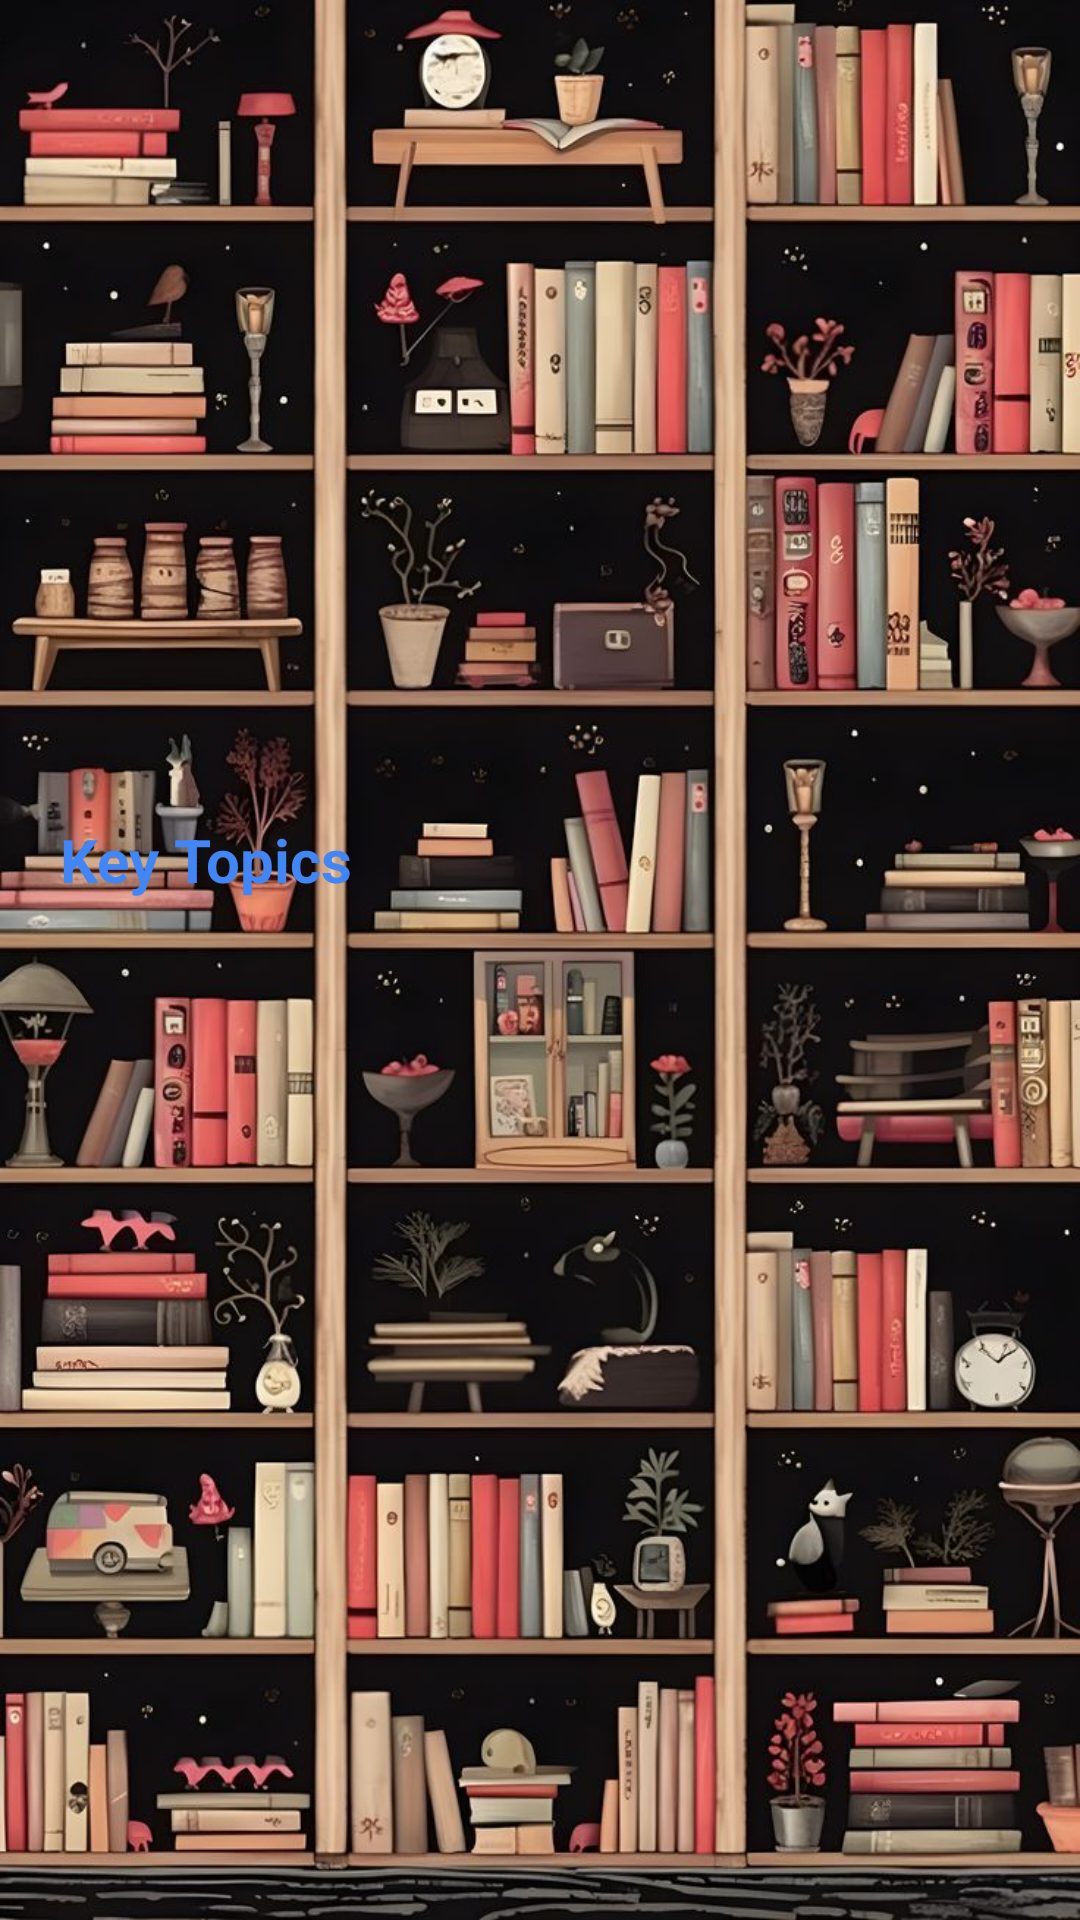

Layout XML and referenced resources for this Android screen:
<!-- AndroidManifest.xml: application theme Theme.MySplashScreen -->
<!-- res/layout/activity_main3.xml -->
<?xml version="1.0" encoding="utf-8"?>
<LinearLayout xmlns:android="http://schemas.android.com/apk/res/android"
    xmlns:app="http://schemas.android.com/apk/res-auto"
    xmlns:tools="http://schemas.android.com/tools"
    android:id="@+id/main"
    android:layout_width="match_parent"
    android:layout_height="match_parent"
    android:background="@drawable/bg_4"
    android:orientation="vertical"
    android:padding="16dp"
    tools:context=".MainActivity4">

    <ImageView
        android:layout_width="wrap_content"
        android:layout_height="241dp"
        android:src="@drawable/pngtreedevelopers_are_coding_programs_on_14867886" />

    <TextView
        android:layout_width="113dp"
        android:layout_height="28dp"
        android:layout_marginStart="4dp"
        android:layout_marginTop="16dp"
        android:text="Key Topics"
        android:textColor="@color/aestheticBlue"
        android:textSize="20sp"
        android:textStyle="bold" />

    <RelativeLayout
        android:layout_width="389dp"
        android:layout_height="339dp">

        <ProgressBar
            android:id="@+id/progress_bar"
            android:layout_width="20dp"
            android:layout_height="20dp"
            android:layout_centerInParent="true"
            android:visibility="gone" />

        <androidx.recyclerview.widget.RecyclerView
            android:id="@+id/recycler_view"
            android:layout_width="353dp"
            android:layout_height="match_parent" />


    </RelativeLayout>

    <Button
        android:id="@+id/button"
        android:layout_width="match_parent"
        android:layout_height="wrap_content"
        android:background="@drawable/rounded_corner"
        android:backgroundTint="@color/black"
        android:textColor="@android:color/holo_blue_bright"
        android:textSize="20sp"
        android:fontFamily="sans-serif"
        android:text="Profile" />

</LinearLayout>
<!-- resources referenced by this layout -->
<resources>
  <color name="aestheticBlue">#4285F4</color>
  <color name="black">#FF000000</color>
  <!-- drawable bg_4: jpg bitmap (drawable-nodpi, 164120 bytes) -->
  <style name="Theme.MySplashScreen" parent="Theme.SplashScreen">
          <item name="windowSplashScreenBackground">@color/aestheticBlue</item>
          <item name="windowSplashScreenAnimatedIcon">@drawable/code</item>
          <item name="postSplashScreenTheme">@style/Theme.MyApplication</item>
      </style>
  <!-- drawable code: jpg bitmap (drawable-nodpi, 6755 bytes) -->
  <style name="Theme.MyApplication" parent="android:Theme.Material.Light.NoActionBar" />
</resources>
